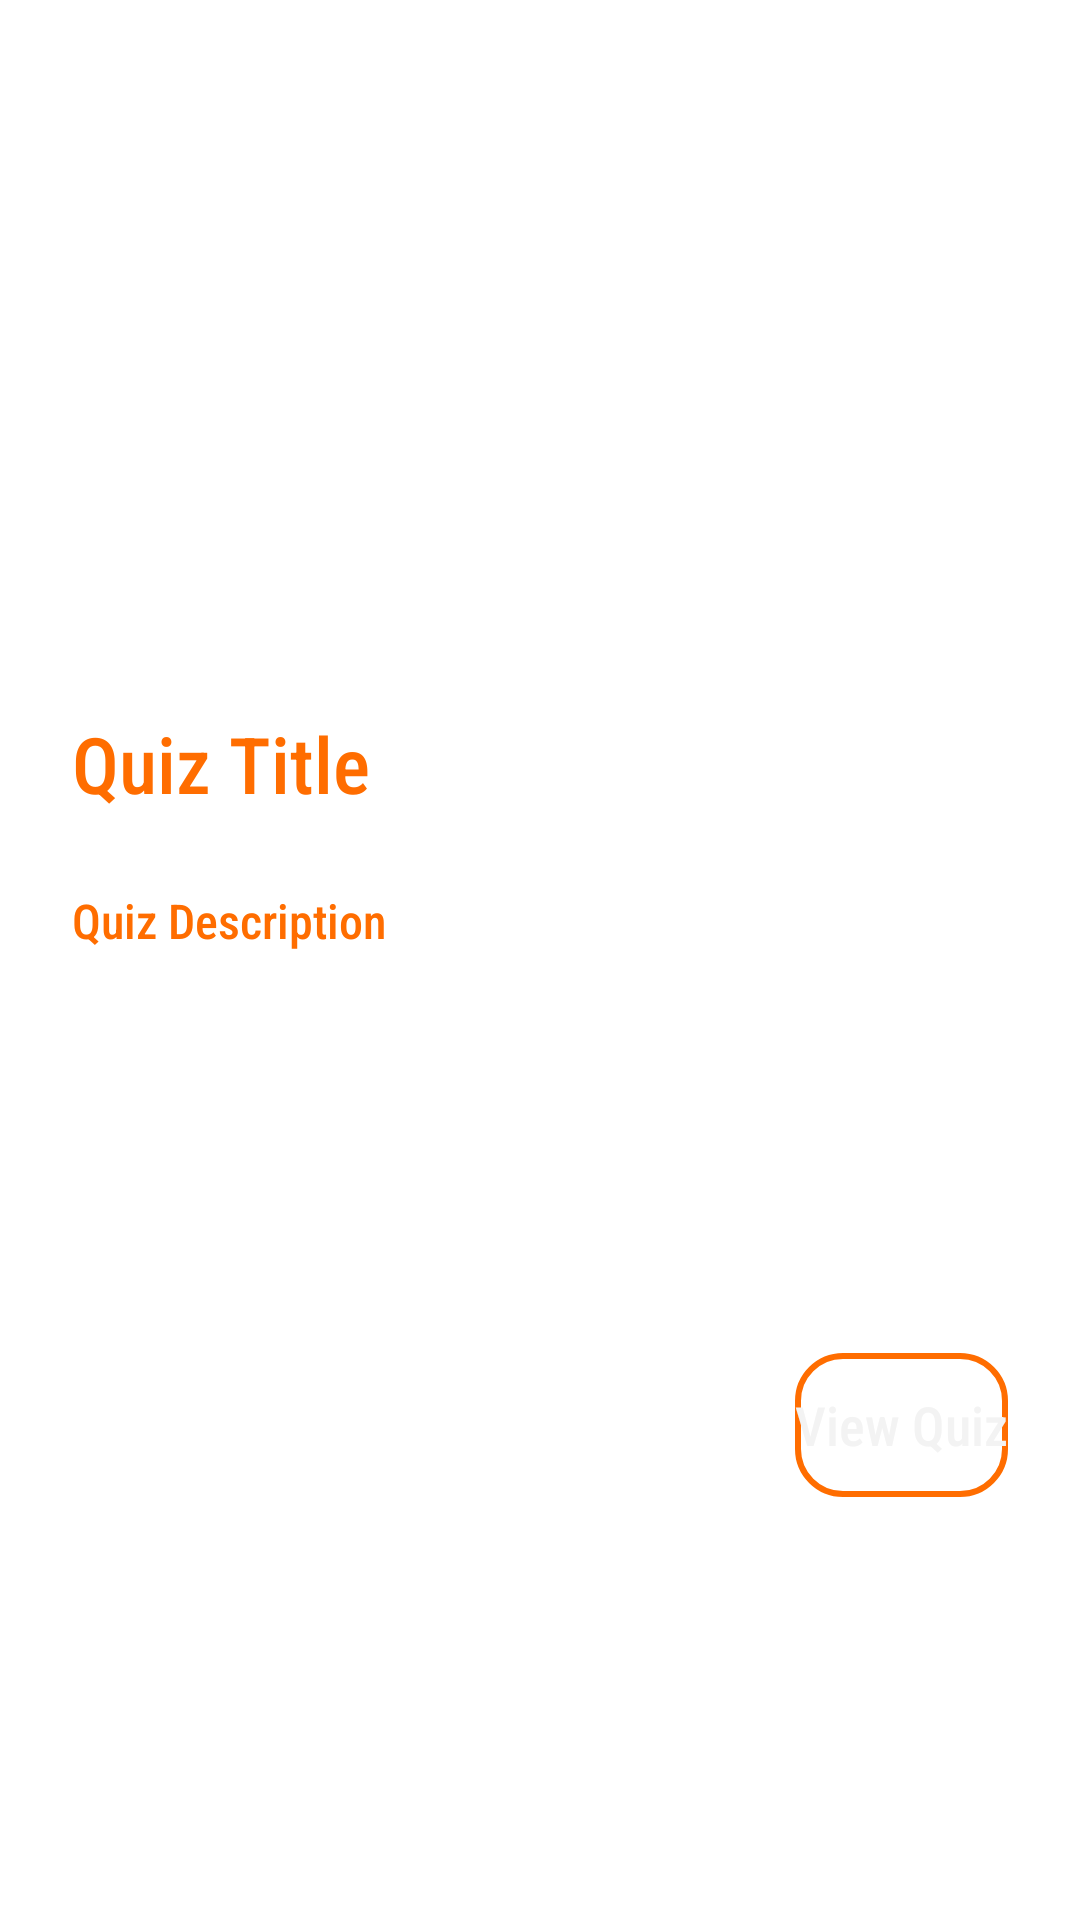

This screen was rendered from an Android layout file. Write that file and the resources it references.
<!-- AndroidManifest.xml: application theme Theme.BrainblastQuizApp -->
<!-- res/layout/single_list_item.xml -->
<?xml version="1.0" encoding="utf-8"?>
<androidx.constraintlayout.widget.ConstraintLayout xmlns:android="http://schemas.android.com/apk/res/android"
    xmlns:app="http://schemas.android.com/apk/res-auto"
    xmlns:tools="http://schemas.android.com/tools"
    android:layout_width="match_parent"
    android:layout_height="wrap_content"
    android:layout_margin="16dp"
    android:background="@drawable/list_bg"
    android:theme="@style/Theme.BrainblastQuizApp">

    <androidx.cardview.widget.CardView
        android:id="@+id/quiz_card"
        app:cardCornerRadius="6dp"
        app:layout_constraintTop_toTopOf="parent"
        app:layout_constraintStart_toStartOf="parent"
        app:layout_constraintEnd_toEndOf="parent"
        android:layout_width="wrap_content"
        android:layout_height="wrap_content">

        <ImageView
            android:id="@+id/quizImageView"
            android:layout_width="match_parent"
            android:layout_height="213dp"
            android:contentDescription="@string/image_for_quiz"
            android:scaleType="centerCrop"
            tools:srcCompat="@drawable/placeholder_image" />
    </androidx.cardview.widget.CardView>

    <View
        android:id="@+id/image_coverView"
        android:layout_width="0dp"
        android:layout_height="56dp"
        android:background="@drawable/image_cover"
        android:translationZ="10dp"
        app:layout_constraintBottom_toBottomOf="@id/quiz_card"
        app:layout_constraintEnd_toEndOf="@id/quiz_card"
        app:layout_constraintStart_toStartOf="@id/quiz_card" />


    <TextView
        android:id="@+id/detailsTitleTextView"
        android:layout_width="wrap_content"
        android:layout_height="wrap_content"
        android:layout_marginStart="24dp"
        android:layout_marginTop="24dp"
        android:text="@string/quiz_title"
        android:textColor="@color/orange_500"
        android:textSize="26sp"
        app:layout_constraintStart_toStartOf="parent"
        app:layout_constraintTop_toBottomOf="@+id/quiz_card" />

    <TextView
        android:id="@+id/detailsDescTextView"
        android:layout_width="0dp"
        android:layout_height="wrap_content"
        android:layout_marginStart="24dp"
        android:layout_marginTop="24dp"
        android:layout_marginEnd="24dp"
        android:text="@string/quiz_description"
        android:textColor="@color/orange_500"
        android:textSize="16sp"
        app:layout_constraintEnd_toEndOf="parent"
        app:layout_constraintStart_toStartOf="parent"
        app:layout_constraintTop_toBottomOf="@+id/detailsTitleTextView" />

    <Button
        android:id="@+id/start_btn"
        android:layout_width="wrap_content"
        android:layout_height="wrap_content"
        android:layout_marginTop="16dp"
        android:layout_marginEnd="24dp"
        android:layout_marginBottom="24dp"
        android:background="@drawable/rounded_list_button"
        android:text="@string/view_quiz"
        app:layout_constraintBottom_toBottomOf="parent"
        app:layout_constraintEnd_toEndOf="parent"
        app:layout_constraintTop_toBottomOf="@+id/detailsDescTextView" />
</androidx.constraintlayout.widget.ConstraintLayout>
<!-- resources referenced by this layout -->
<resources>
  <color name="orange_500">#FF6D00</color>
  <!-- drawable image_cover (drawable) -->
  <?xml version="1.0" encoding="utf-8"?>
  <shape xmlns:android="http://schemas.android.com/apk/res/android">
      <gradient android:startColor="@android:color/transparent"
          android:endColor="@color/purple_700"
          android:type="linear"
          android:angle="-90"/>
  </shape>
  <!-- drawable rounded_list_button (drawable) -->
  <?xml version="1.0" encoding="utf-8"?>
  <shape xmlns:android="http://schemas.android.com/apk/res/android">
      <corners android:radius="15dp"/>
      <stroke android:color="@color/orange_500" android:width="2dp"/>
  </shape>
  <string name="image_for_quiz">image for quiz</string>
  <string name="quiz_description">Quiz Description</string>
  <string name="quiz_title">Quiz Title</string>
  <string name="view_quiz">View Quiz</string>
  <style name="Theme.BrainblastQuizApp" parent="Theme.MaterialComponents.DayNight.NoActionBar">
          
          <item name="android:textViewStyle">@style/CustomTextViewStyle</item>
          <item name="buttonStyle">@style/CustomButtonStyle</item>
          
          <item name="colorPrimary">@color/purple_500</item>
          <item name="colorPrimaryVariant">@color/purple_700</item>
          <item name="colorOnPrimary">@color/white</item>
          
          <item name="colorSecondary">@color/teal_200</item>
          <item name="colorSecondaryVariant">@color/teal_700</item>
          <item name="colorOnSecondary">@color/black</item>
          
          <item name="android:statusBarColor" tools:targetApi="l">?attr/colorPrimaryVariant</item>
          
      </style>
  <color name="purple_700">#FF3700B3</color>
  <style name="CustomTextViewStyle" parent="android:Widget.TextView">
          <item name="fontFamily">sans-serif-condensed-medium</item>
      </style>
  <style name="CustomButtonStyle" parent="android:Widget.Holo.Button">
          <item name="fontFamily">sans-serif-condensed-medium</item>
      </style>
  <color name="purple_500">#5A189A</color>
  <color name="white">#FFFFFFFF</color>
  <color name="teal_200">#FF018786</color>
  <color name="teal_700">#FF018786</color>
  <color name="black">#FF000000</color>
</resources>
